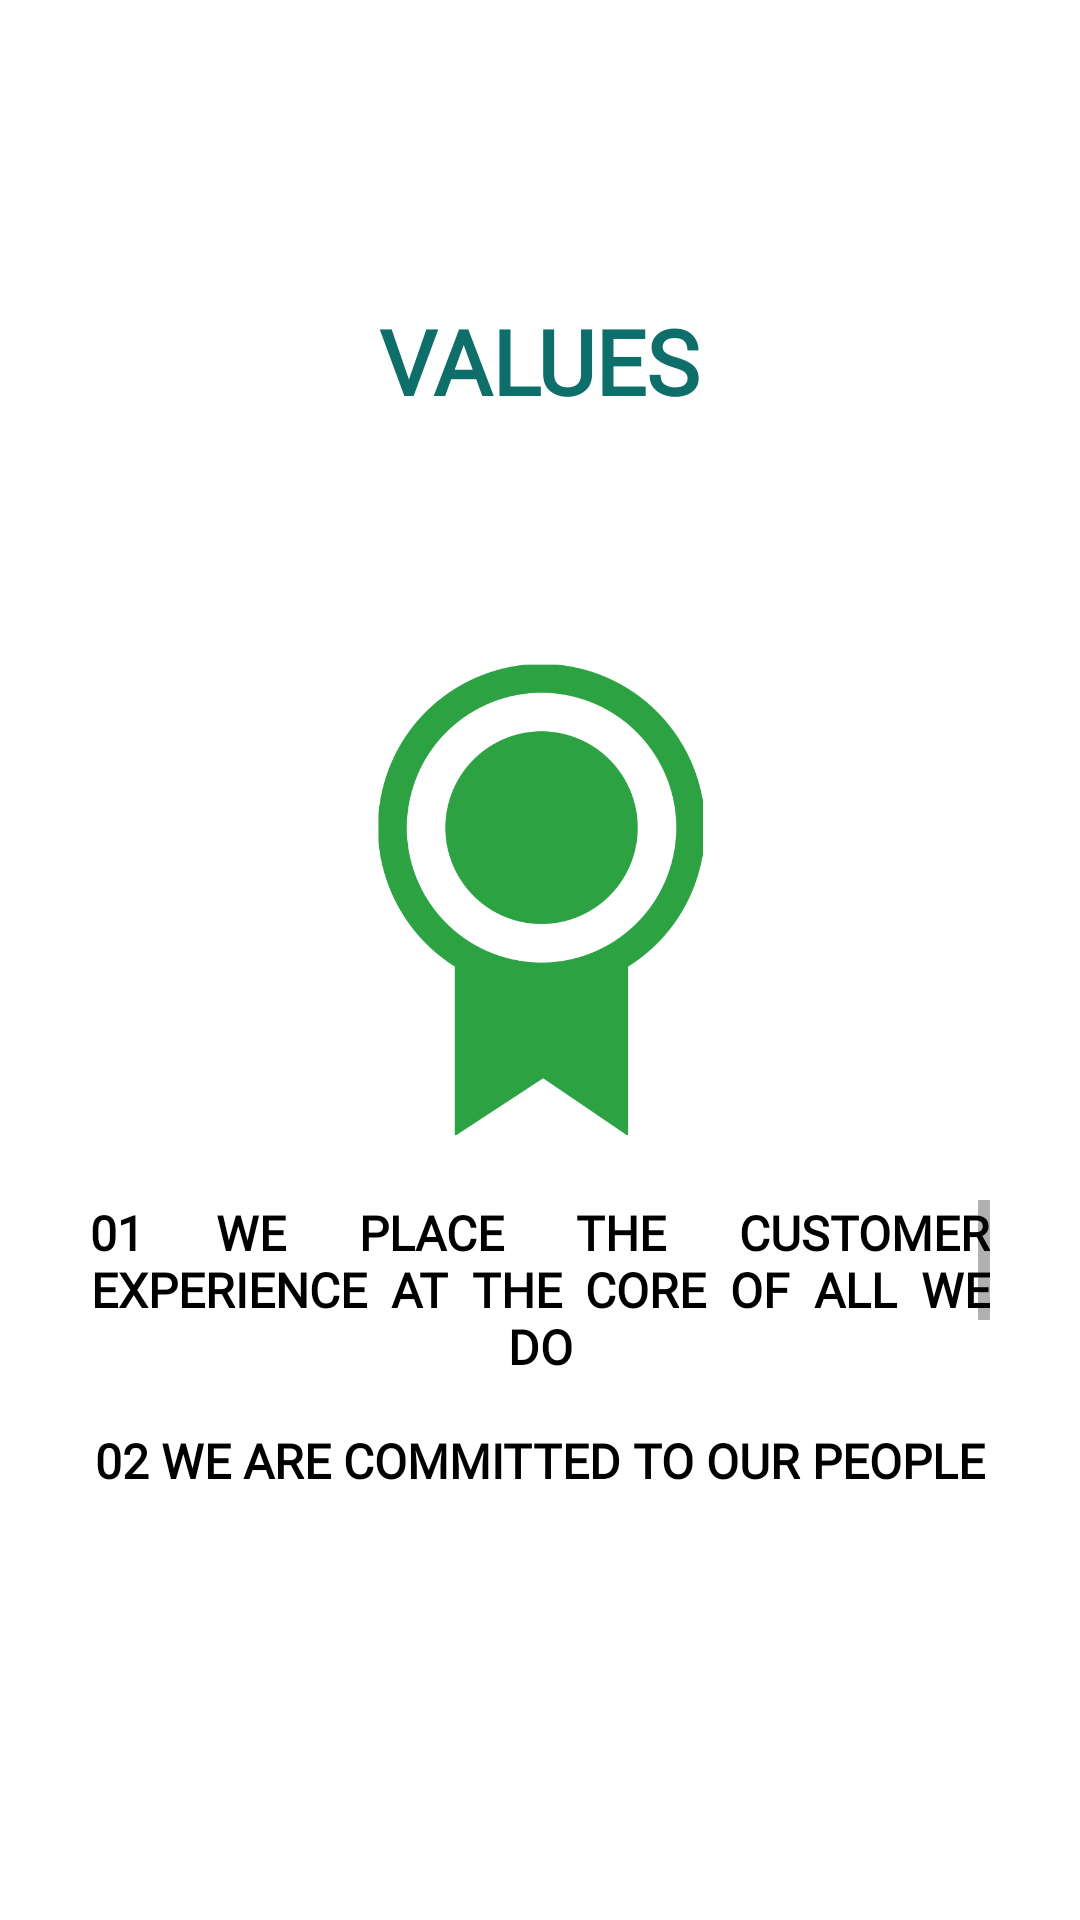

Android layout source for this screen:
<!-- AndroidManifest.xml: application theme Theme.Shrekrestaurant -->
<!-- res/layout/fragment_4.xml -->
<?xml version="1.0" encoding="utf-8"?>
<RelativeLayout xmlns:android="http://schemas.android.com/apk/res/android"
    xmlns:tools="http://schemas.android.com/tools"
    android:layout_width="match_parent"
    android:layout_height="match_parent"
    tools:context=".Fragment1">

    
    <FrameLayout
        android:id="@+id/frameLayout"
        android:layout_width="match_parent"
        android:layout_height="600dp">


        <TextView
            android:layout_width="wrap_content"
            android:layout_height="wrap_content"
            android:layout_gravity="center_horizontal"
            android:layout_margin="100dp"
            android:fontFamily="@font/bungee"
            android:text="@string/Values"
            android:textAlignment="center"
            android:textAllCaps="true"
            android:textColor="#0d6e6a"
            android:textSize="30sp"
            android:textStyle="bold">

        </TextView>

        <TextView
            android:id="@+id/values_text"
            android:layout_width="300dp"
            android:layout_height="114dp"
            android:layout_gravity="center_horizontal"
            android:layout_marginTop="400dp"
            android:fontFamily="@font/bungee"
            android:justificationMode="inter_word"
            android:scrollbars="vertical"
            android:text="@string/values"
            android:textAlignment="center"
            android:textAllCaps="true"
            android:textColor="@color/black"
            android:textSize="16sp"
            android:textStyle="bold"
            >

        </TextView>

        <ImageView
            android:layout_width="164dp"
            android:layout_height="157dp"
            android:layout_gravity="center"
            android:src="@drawable/values">

        </ImageView>

    </FrameLayout>

</RelativeLayout>
<!-- resources referenced by this layout -->
<resources>
  <!-- drawable values: png bitmap (drawable, 24576 bytes) -->
  <string name="Values">Values</string>
  <string name="values">01
  We place the
  customer experience
  at the core of all we do\n\n02
  
  We are committed
  to our people\n\n03
  
  We operate our business ethically\n\n04
  
  We give back to
  our communities\n\n05
  
  We grow
  our business
  profitably\n\n
  06
  
  We strive continually
  to improve</string>
  <style name="Theme.Shrekrestaurant" parent="Theme.MaterialComponents.DayNight.DarkActionBar">
          
          <item name="colorPrimary">@color/purple_500</item>
          <item name="colorPrimaryVariant">@color/purple_700</item>
          <item name="colorOnPrimary">@color/white</item>
          
          <item name="colorSecondary">@color/teal_200</item>
          <item name="colorSecondaryVariant">@color/teal_700</item>
          <item name="colorOnSecondary">@color/black</item>
          
          <item name="android:statusBarColor" tools:targetApi="l">?attr/colorPrimaryVariant</item>
          
      </style>
  <!-- not gathered from this repository: default colours our renderer supplied (Android Studio template values) -->
  <color name="purple_500">#FF6200EE</color>
  <color name="purple_700">#FF3700B3</color>
  <color name="teal_200">#FF03DAC5</color>
  <color name="teal_700">#FF018786</color>
  <color name="black">#FF000000</color>
  <color name="white">#FFFFFFFF</color>
</resources>
